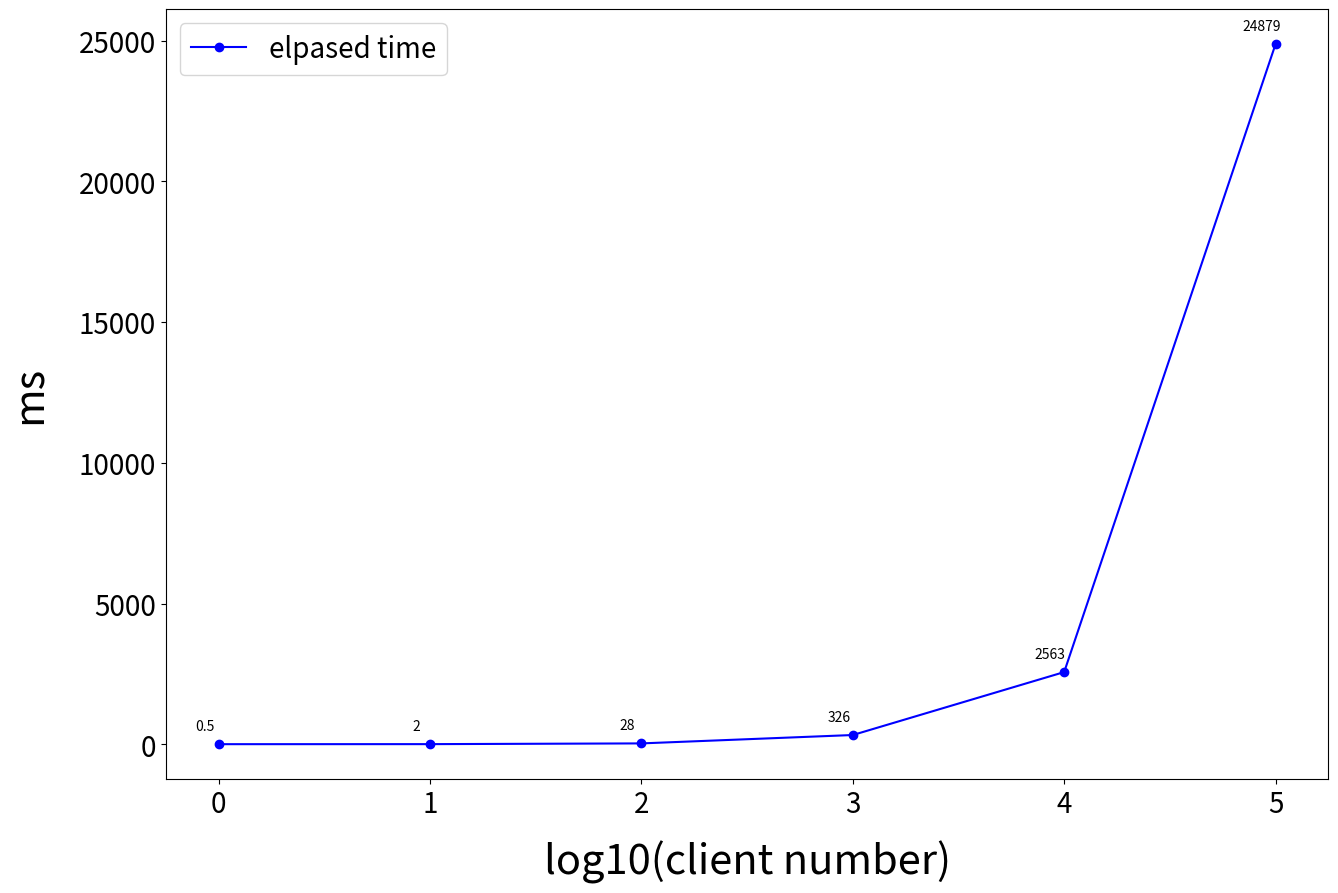

The matplotlib source for this figure:
import matplotlib.pyplot as plt
from matplotlib.font_manager import FontProperties

myfont = FontProperties(size=40)

 
elapsed_time = [0.5, 2, 28, 326, 2563, 24879]

connections = [0, 1, 2, 3, 4, 5]

plt.figure(figsize=(15,10),dpi=100,linewidth = 2)
plt.plot(connections, elapsed_time,'o-',color = 'b', label="elpased time")


plt.xticks(fontsize=20)
plt.yticks(fontsize=20)

plt.xlabel("log10(client number)", fontsize=30, labelpad = 15)
plt.ylabel("ms", fontsize=30, labelpad = 20)

plt.legend(loc = "best", fontsize=20)
#plt.xticks([1, 2, 3, 4])

for c, t in zip(connections, elapsed_time):
    label = "{:}".format(t)
    plt.annotate(label, (c,t), textcoords="offset points",xytext=(-10,10),ha='center')

plt.show()

